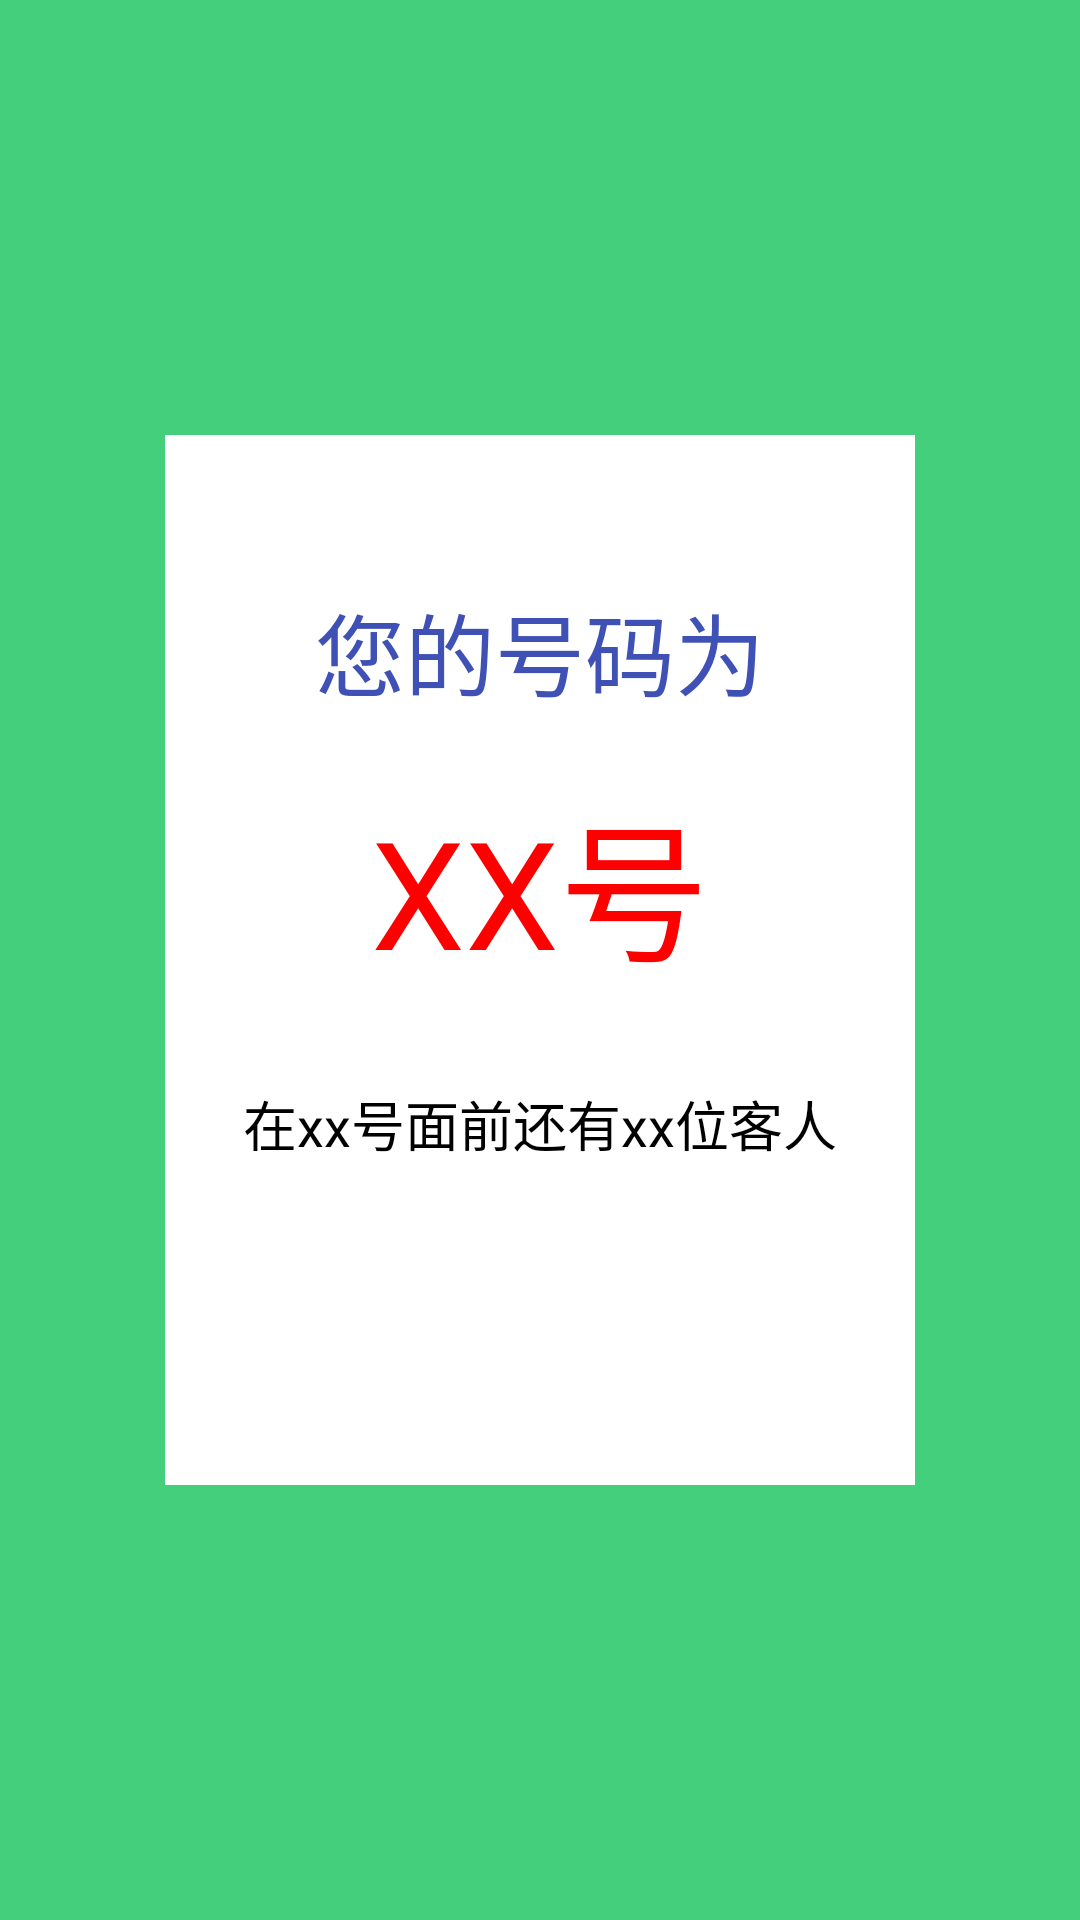

Android layout source for this screen:
<!-- AndroidManifest.xml: application theme AppTheme -->
<!-- res/layout/activity_sureline.xml -->
<?xml version="1.0" encoding="utf-8"?>
<LinearLayout xmlns:android="http://schemas.android.com/apk/res/android"
    xmlns:tools="http://schemas.android.com/tools"
    android:id="@+id/activity_sureline_frag"
    android:layout_width="match_parent"
    android:layout_height="match_parent"
    android:background="@color/colorgreen"
    android:layout_marginTop="30dp"
    android:layout_marginBottom="30dp"
    android:layout_marginLeft="30dp"
    android:layout_marginRight="30dp"
    android:orientation="vertical"
    android:gravity="center_horizontal|center_vertical|center"
    tools:context="com.example.a10916.manageractivity.surelineFrag">

    <LinearLayout
        android:orientation="vertical"
        android:layout_width="250dp"
        android:background="@color/colorwhite"
        android:layout_height="350dp">

        <TextView
            android:text="您的号码为"
            android:layout_width="match_parent"
            android:layout_height="wrap_content"
            android:gravity="center"
            android:layout_marginTop="50dp"
            android:id="@+id/textView10"
            android:textSize="30sp"
            android:textColor="?attr/colorPrimary" />

        <TextView
            android:text="XX号"
            android:layout_marginTop="20dp"
            android:layout_width="match_parent"
            android:gravity="center"
            android:layout_height="wrap_content"
            android:id="@+id/textView9"
            android:textSize="50sp"
            android:textColor="@color/colorred" />

        <TextView
            android:text="在xx号面前还有xx位客人"
            android:layout_width="match_parent"
            android:layout_height="wrap_content"
            android:id="@+id/textView7"
            android:layout_marginTop="30dp"
            android:gravity="center"
            android:textSize="18sp"
            android:textColor="@android:color/background_dark" />
    </LinearLayout>
</LinearLayout>
<!-- resources referenced by this layout -->
<resources>
  <color name="colorgreen">#43CF7C</color>
  <color name="colorred">#FF0000</color>
  <color name="colorwhite">#ffffff</color>
  <style name="AppTheme" parent="Theme.AppCompat.Light.DarkActionBar">
          
          <item name="colorPrimary">@color/colorPrimary</item>
          <item name="colorPrimaryDark">@color/colorPrimaryDark</item>
          <item name="colorAccent">@color/colorAccent</item>
      </style>
  <color name="colorPrimary">#3F51B5</color>
  <color name="colorPrimaryDark">#303F9F</color>
  <color name="colorAccent">#FF4081</color>
</resources>
